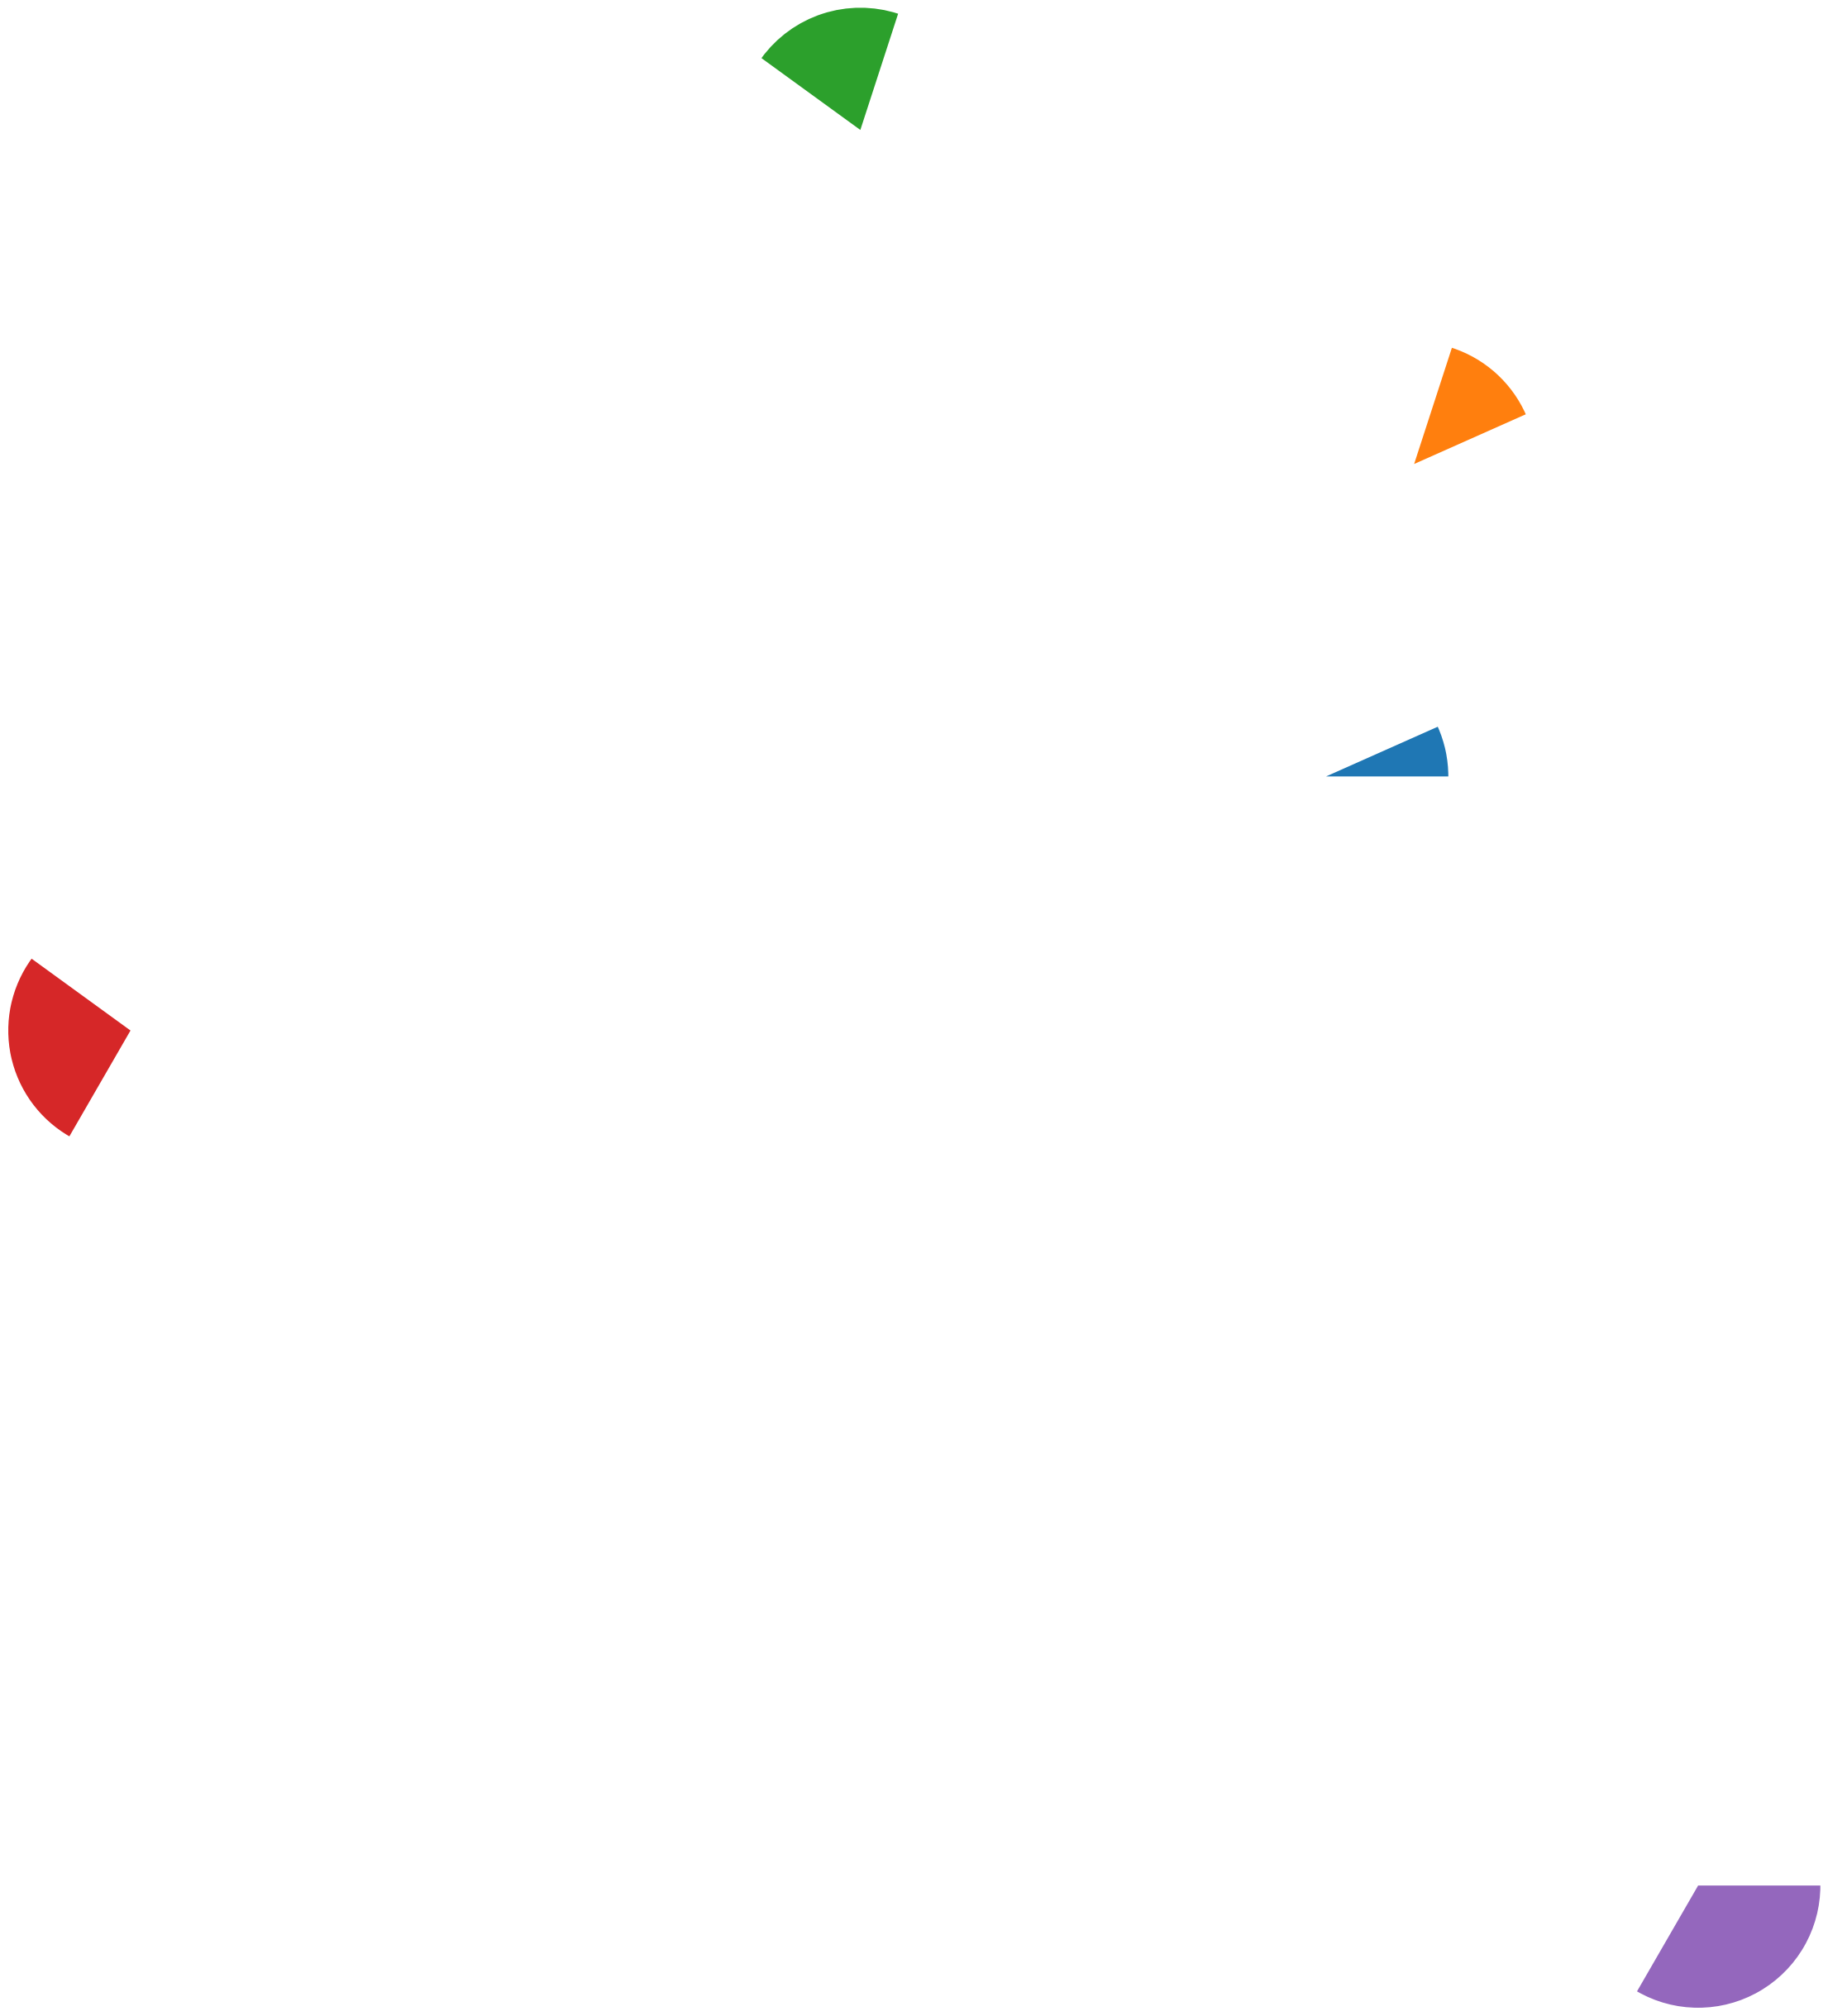

Recreate this plot in Python.
import matplotlib.pyplot as plt
import numpy as np

x = np.array([1,2,3,4,5])
y = np.array([2,4,6,8,10])

plt.pie(x,y)

plt.show()